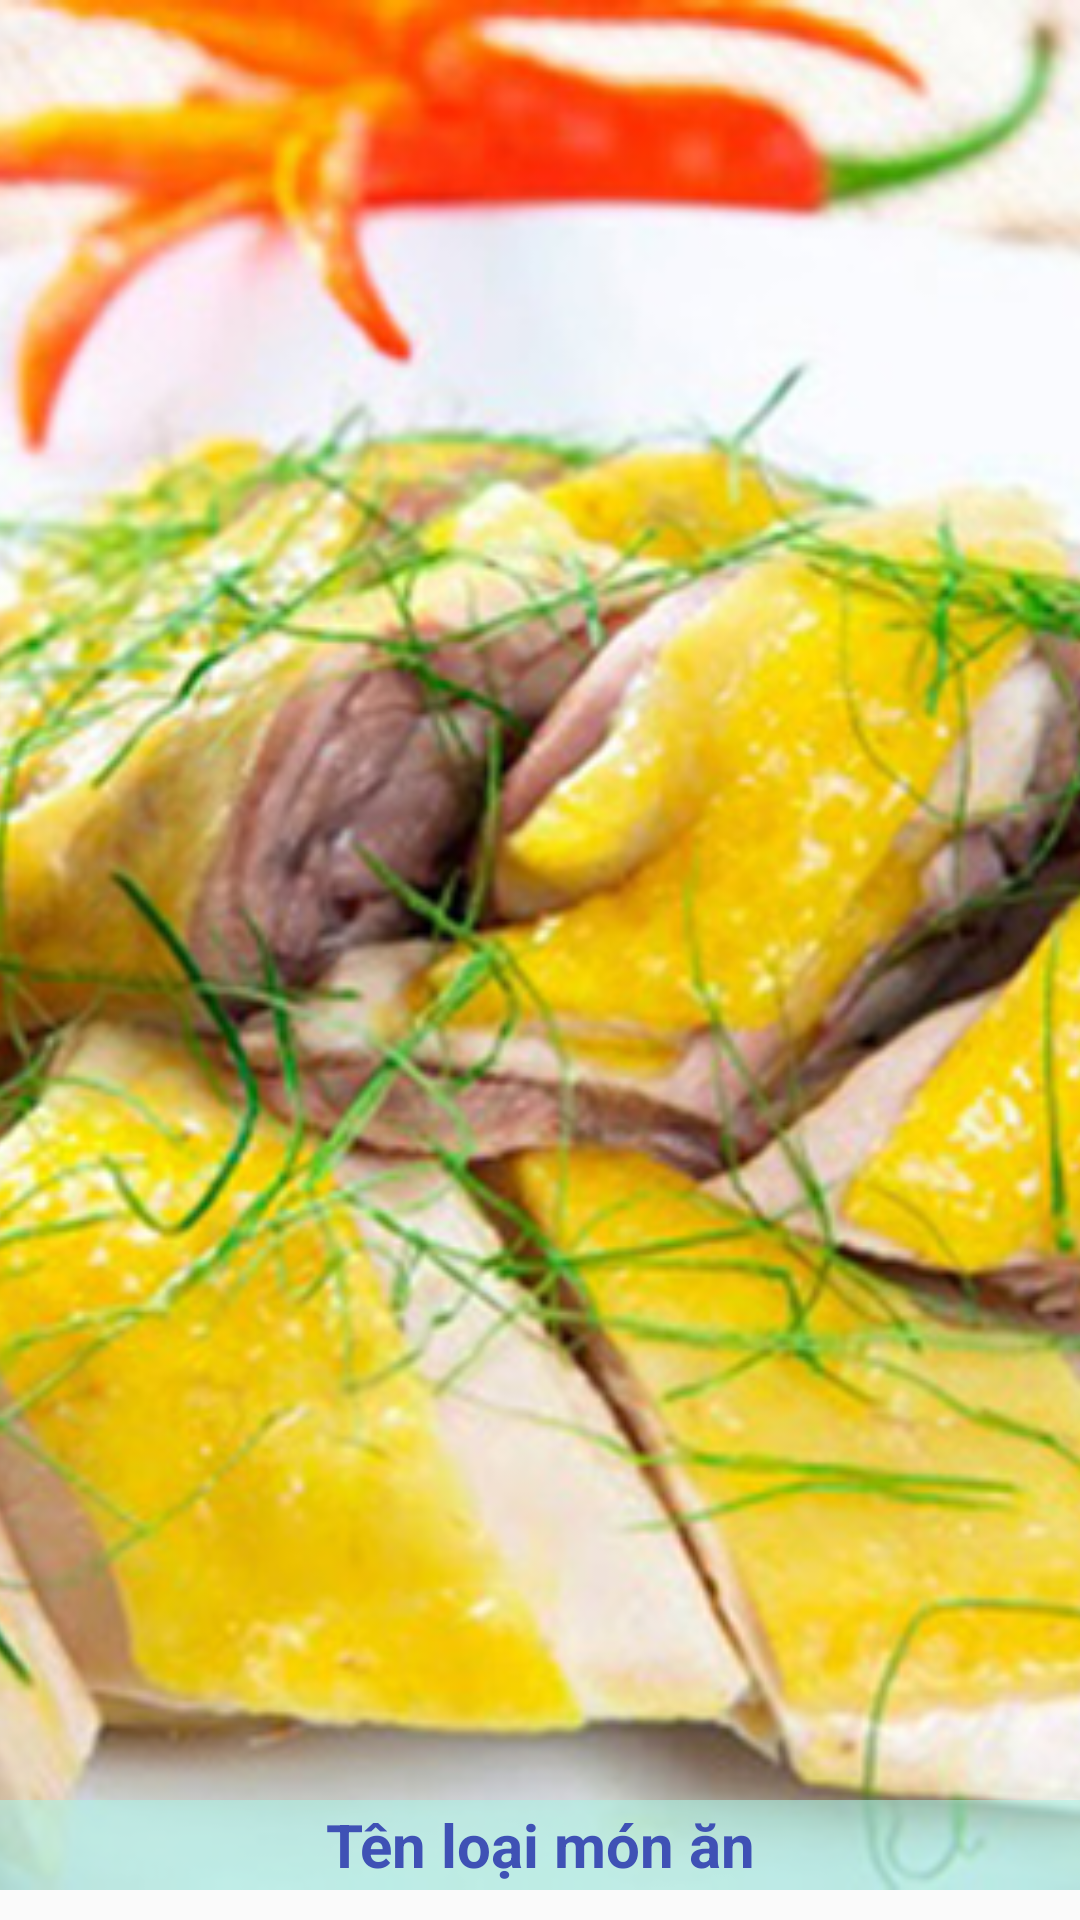

The Android layout XML behind this screen, and the referenced resources:
<!-- AndroidManifest.xml: application theme AppTheme -->
<!-- res/layout/custom_layout_hienloaimonan.xml -->
<?xml version="1.0" encoding="utf-8"?>
<FrameLayout xmlns:android="http://schemas.android.com/apk/res/android"
    android:layout_width="match_parent"
    android:layout_height="match_parent"
    xmlns:app="http://schemas.android.com/apk/res-auto">

    <ImageView
        android:id="@+id/imv_loaimonan"
        android:layout_width="match_parent"
        android:layout_height="match_parent"
        android:adjustViewBounds="true"
        android:scaleType="centerCrop"
        android:src="@drawable/thitga"
        android:layout_marginBottom="@dimen/size10dp"
        />

    <FrameLayout
        android:layout_width="match_parent"
        android:layout_height="@dimen/size30dp"
        android:background="@color/colorButtonTenLoai"
        android:layout_gravity="bottom"
        android:layout_marginBottom="@dimen/size10dp">

        <TextView
            android:id="@+id/txtv_tenloaimonan"
            android:layout_width="match_parent"
            android:layout_height="match_parent"
            android:text="@string/tenloaimonan"
            android:gravity="center"
            android:textStyle="bold"
            android:textSize="@dimen/size20sp"
            android:textColor="@color/colorPrimary"
            />

    </FrameLayout>
</FrameLayout>
<!-- resources referenced by this layout -->
<resources>
  <color name="colorButtonTenLoai">#99adf4e7</color>
  <color name="colorPrimary">#3F51B5</color>
  <dimen name="size10dp">10dp</dimen>
  <dimen name="size20sp">20sp</dimen>
  <dimen name="size30dp">30dp</dimen>
  <!-- drawable thitga: jpg bitmap (drawable, 100273 bytes) -->
  <string name="tenloaimonan">Tên loại món ăn</string>
  <style name="AppTheme" parent="Theme.AppCompat.Light.DarkActionBar">
          
          <item name="colorPrimary">@color/colorPrimary</item>
          <item name="colorPrimaryDark">@color/colorPrimaryDark</item>
          <item name="colorAccent">@color/colorAccent</item>
      </style>
  <color name="colorPrimaryDark">#303F9F</color>
  <color name="colorAccent">#FF4081</color>
</resources>
